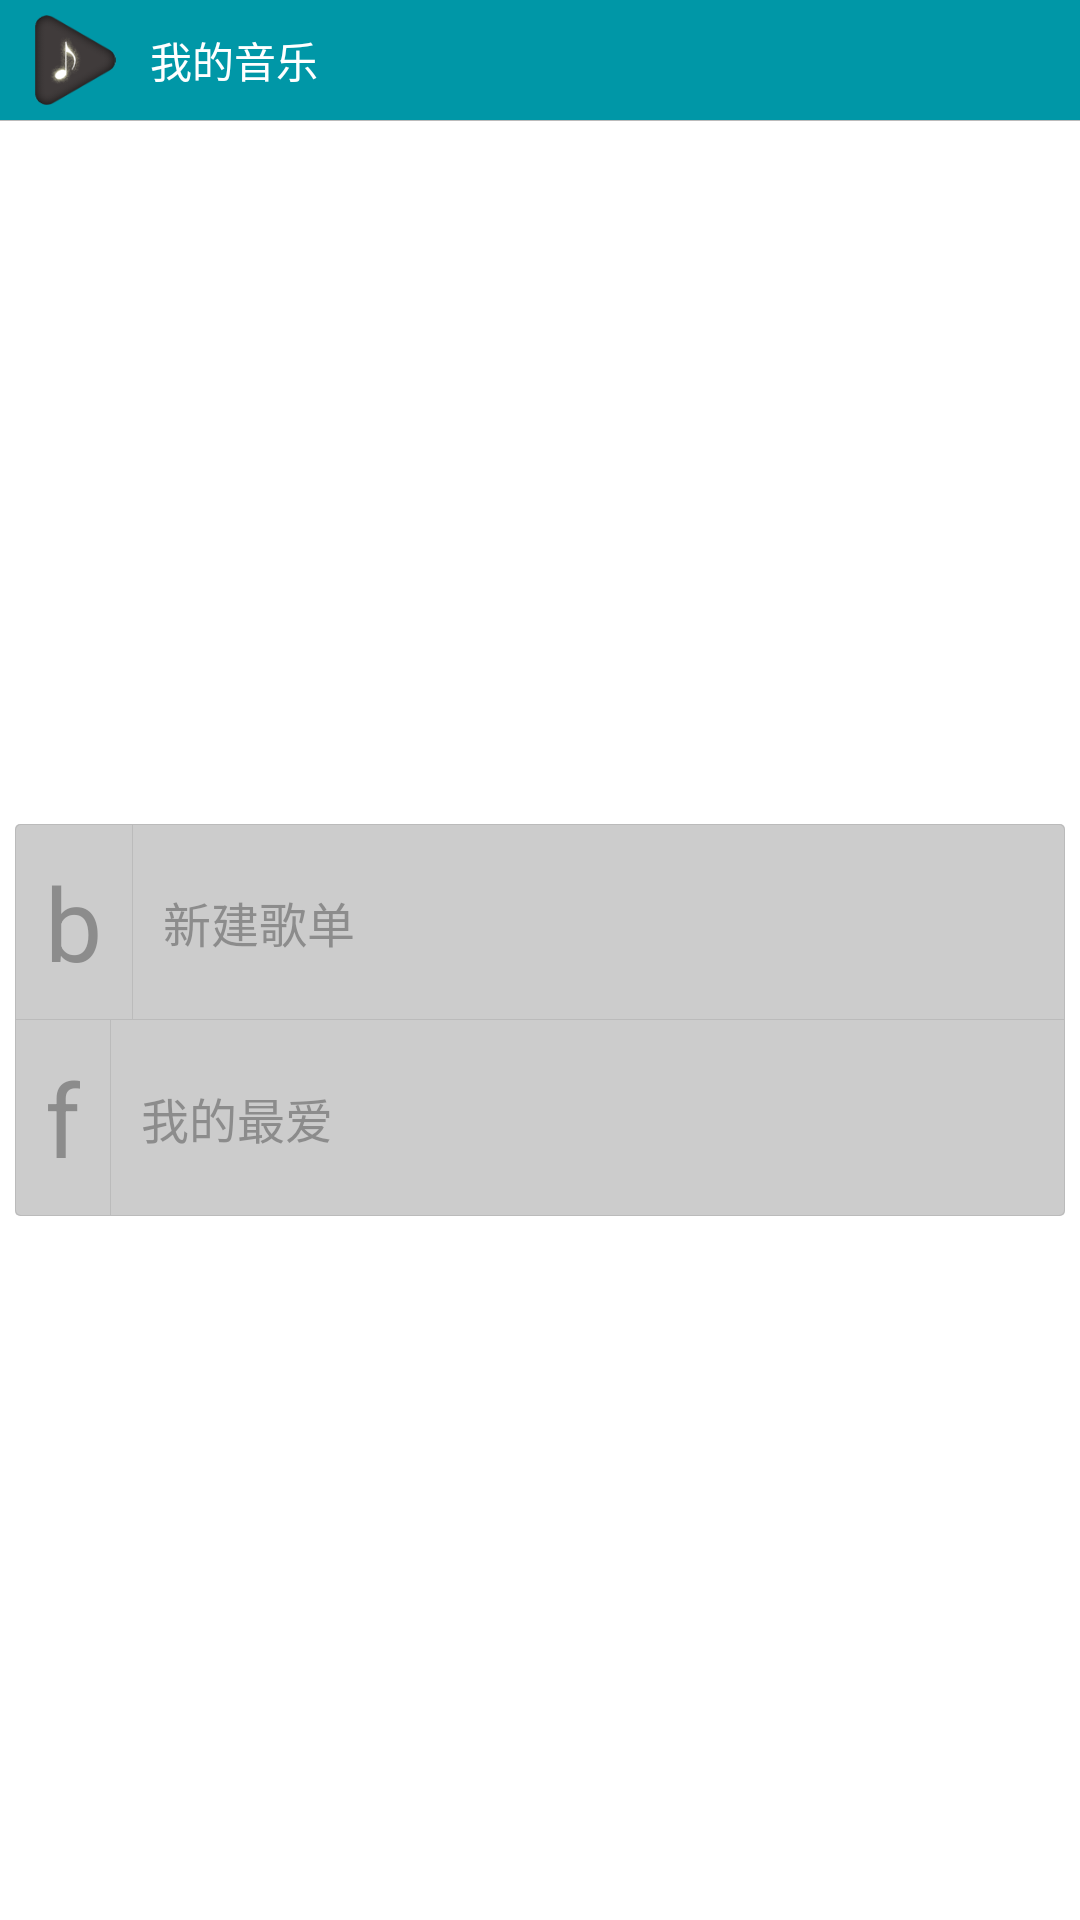

Reconstruct the res/layout file that produces this screen, plus the resources it refers to.
<!-- AndroidManifest.xml: application theme AppTheme -->
<!-- res/layout/home_frame.xml -->
<?xml version="1.0" encoding="utf-8"?>


<LinearLayout xmlns:android="http://schemas.android.com/apk/res/android"
              android:orientation="vertical"
              android:layout_width="match_parent"
              android:layout_height="match_parent">
    <LinearLayout
            android:id="@+id/home_title"
            android:layout_width="fill_parent"
            android:layout_height="40dp"
            android:background="@color/cyan_700"
            android:orientation="horizontal" >
        <ImageView
                android:id="@+id/icon"
                android:layout_width="30dp"
                android:layout_height="30dp"
                android:layout_gravity="center_vertical"
                android:layout_marginLeft="10dp"
                android:background="@null"
                android:contentDescription="@null"
                android:maxHeight="30dp"
                android:maxWidth="30dp"
                android:src="@drawable/icon_mini" />

        <TextView
                android:layout_width="wrap_content"
                android:layout_height="wrap_content"
                android:layout_gravity="center"
                android:layout_marginLeft="10dp"
                android:text="@string/app_string"
                android:textColor="#ffffff" />

        <View
                android:id="@+id/dangcer"
                android:layout_width="match_parent"
                android:layout_height="wrap_content"
                android:layout_gravity="center"
                android:visibility="gone" />
    </LinearLayout>
    <GridView
            android:id="@+id/home_grid_menu"
            android:layout_width="fill_parent"
            android:layout_height="wrap_content"
            android:layout_gravity="center"
            android:background="#bbbbbb"
            android:fitsSystemWindows="true"
            android:horizontalSpacing="1dp"
            android:listSelector="@drawable/home_grid_menu_selector"
            android:numColumns="3"
            android:padding="0dp"
            android:stretchMode="columnWidth"
            android:verticalSpacing="1dp" />

    <View
            android:layout_width="fill_parent"
            android:layout_height="1px"
            android:background="#bbbbbb" />

    <include layout="@layout/home_list_menu"/>
</LinearLayout>
<!-- res/layout/home_list_menu.xml (included above) -->
<?xml version="1.0" encoding="utf-8"?>

<LinearLayout xmlns:android="http://schemas.android.com/apk/res/android"
    android:layout_width="match_parent"
    android:layout_height="match_parent"
    android:gravity="center_vertical"
    android:orientation="vertical"
    android:padding="5dp" >

    <LinearLayout
        android:id="@+id/home_add_play_list"
        android:layout_width="fill_parent"
        android:layout_height="wrap_content"
        android:layout_gravity="center"
        android:background="@drawable/home_list_menu_addplaylist_selector"
        android:clickable="true"
        android:orientation="horizontal" >

        <TextView
            android:id="@+id/home_add_play_list_icon"
            android:layout_width="wrap_content"
            android:layout_height="wrap_content"
            android:layout_gravity="center"
            android:padding="10dp"
            android:text="@string/icon_add_play_list"
            android:textColor="#88555555"
            android:textSize="34sp" />

        <View
            android:layout_width="1px"
            android:layout_height="fill_parent"
            android:background="#bbbbbb" />

        <TextView
            android:layout_width="wrap_content"
            android:layout_height="wrap_content"
            android:layout_gravity="center"
            android:paddingLeft="10dp"
            android:text="@string/add_play_list"
            android:textColor="#88555555"
            android:textSize="16sp" />
    </LinearLayout>


    <LinearLayout
        android:id="@+id/home_favourite"
        android:layout_width="fill_parent"
        android:layout_height="wrap_content"
        android:layout_gravity="center"
        android:background="@drawable/home_list_menu_favourite_selector"
        android:clickable="true"
        android:orientation="horizontal" >

        <TextView
            android:id="@+id/home_favourite_icon"
            android:layout_width="wrap_content"
            android:layout_height="wrap_content"
            android:layout_gravity="center"
            android:padding="10dp"
            android:text="@string/icon_favourite"
            android:textColor="#88555555"
            android:textSize="34sp" />

        <View
            android:layout_width="1px"
            android:layout_height="fill_parent"
            android:background="#bbbbbb" />

        <TextView
            android:layout_width="wrap_content"
            android:layout_height="wrap_content"
            android:layout_gravity="center"
            android:paddingLeft="10dp"
            android:text="@string/favourite_str"
            android:textColor="#88555555"
            android:textSize="16sp" />
    </LinearLayout>
    

</LinearLayout>
<!-- resources referenced by this layout -->
<resources>
  <color name="cyan_700">#0097a7</color>
  <!-- drawable home_grid_menu_selector (drawable) -->
  <?xml version="1.0" encoding="utf-8"?>
  
  <selector xmlns:android="http://schemas.android.com/apk/res/android" >
      <item android:drawable="@color/home_grid_menu" />
      <item android:drawable="@color/home_grid_menu" android:state_pressed="true"/>
  </selector>
  <!-- drawable home_list_menu_addplaylist_selector (drawable) -->
  <?xml version="1.0" encoding="utf-8"?>
  
  <selector xmlns:android="http://schemas.android.com/apk/res/android" >
      <item android:drawable="@drawable/home_list_menu_shape_addplaylist_pressed" android:state_pressed="true"/>
      <item android:drawable="@drawable/home_list_menu_shape_addplaylist" />
  
  </selector>
  <!-- drawable home_list_menu_favourite_selector (drawable) -->
  <?xml version="1.0" encoding="utf-8"?>
  
  <selector xmlns:android="http://schemas.android.com/apk/res/android" >
      <item android:drawable="@drawable/home_list_menu_shape_favourite_pressed" android:state_pressed="true"/>
      <item android:drawable="@drawable/home_list_menu_shape_favourite" />
  
  </selector>
  <string name="add_play_list">新建歌单</string>
  <string name="app_string">我的音乐</string>
  <string name="favourite_str">我的最爱</string>
  <string name="icon_add_play_list">b</string>
  <string name="icon_favourite">f</string>
  <style name="AppTheme" parent="AppBaseTheme">
          
      </style>
  <color name="home_grid_menu">#88bbbbbb</color>
  <!-- drawable home_list_menu_shape_addplaylist (drawable) -->
  <?xml version="1.0" encoding="utf-8"?>
  
  <layer-list xmlns:android="http://schemas.android.com/apk/res/android" >
      <item>
          <shape>
              <solid android:color="#bbbbbb" />
              <corners
                  android:topLeftRadius="5px"
                  android:topRightRadius="5px" />
          </shape>
      </item>
      <item android:left="1px" android:right="1px" android:bottom="1px" android:top="1px">
          <shape>
              <solid android:color="@color/home_item_default" />
              <corners
                  android:topLeftRadius="5px"
                  android:topRightRadius="5px" />
          </shape>
      </item>
  </layer-list>
  <!-- drawable home_list_menu_shape_favourite_pressed (drawable) -->
  <?xml version="1.0" encoding="utf-8"?>
  
  <layer-list xmlns:android="http://schemas.android.com/apk/res/android" >
      <item>
          <shape>
              <solid android:color="#bbbbbb" />
              <corners
                  android:bottomLeftRadius="5px"
                  android:bottomRightRadius="5px" />
          </shape>
      </item>
      <item android:left="1px" android:right="1px" android:bottom="1px">
          <shape>
              <solid android:color="@color/home_list_menu_click" />
              <corners
                  android:bottomLeftRadius="5px"
                  android:bottomRightRadius="5px" />
          </shape>
      </item>
  </layer-list>
  <!-- drawable home_list_menu_shape_favourite (drawable) -->
  <?xml version="1.0" encoding="utf-8"?>
  
  <layer-list xmlns:android="http://schemas.android.com/apk/res/android" >
      <item>
          <shape>
              <solid android:color="#bbbbbb" />
              <corners
                  android:bottomLeftRadius="5px"
                  android:bottomRightRadius="5px" />
          </shape>
      </item>
      <item android:left="1px" android:right="1px" android:bottom="1px">
          <shape>
              <solid android:color="@color/home_item_default" />
              <corners
                  android:bottomLeftRadius="5px"
                  android:bottomRightRadius="5px" />
          </shape>
      </item>
  </layer-list>
  <style name="AppBaseTheme" parent="android:Theme.Light">
          
      </style>
  <color name="home_list_menu_click">#66e0f7fa</color>
  <color name="home_item_default">#cccccc</color>
</resources>
